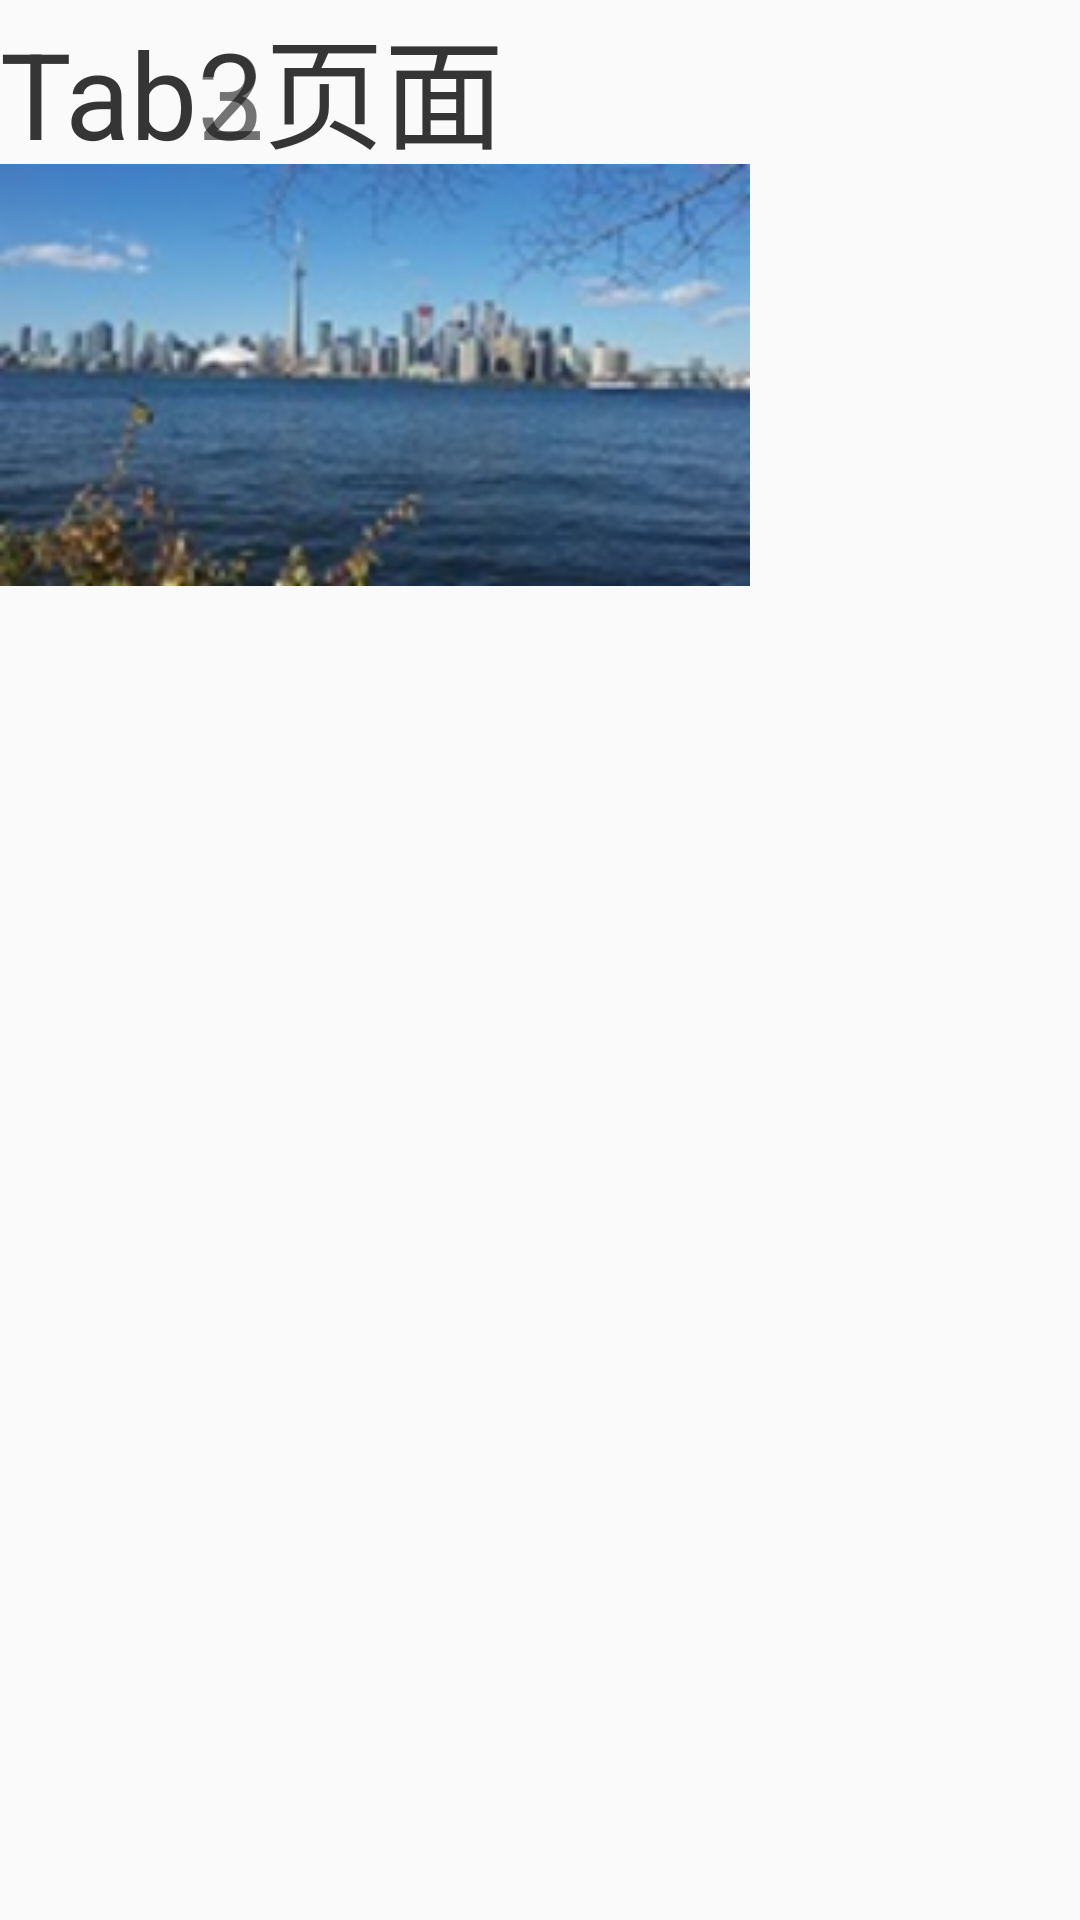

Reconstruct the res/layout file that produces this screen, plus the resources it refers to.
<!-- AndroidManifest.xml: application theme AppTheme -->
<!-- res/layout/tab.xml -->
<?xml version="1.0" encoding="utf-8"?>
<TabHost xmlns:android="http://schemas.android.com/apk/res/android"
    xmlns:tools="http://schemas.android.com/tools"
    android:id="@+id/tabhost"
    android:layout_width="match_parent"
    android:layout_height="match_parent">

    <LinearLayout
        android:layout_width="match_parent"
        android:layout_height="match_parent"
        android:orientation="vertical">


        <TabWidget
            android:id="@android:id/tabs"
            android:layout_width="match_parent"
            android:layout_height="wrap_content"
            tools:orientation="horizontal" />

        <FrameLayout
            android:id="@android:id/tabcontent"
            android:layout_width="match_parent"
            android:layout_height="match_parent">

            <ImageView
                android:id="@+id/imageView1"
                android:layout_width="250dp"
                android:layout_height="250dp"
                android:src="@drawable/bluewater" />

            <TextView
                android:id="@+id/tab2"
                android:layout_width="wrap_content"
                android:layout_height="wrap_content"
                android:text="Tab2页面"
                android:textSize="40sp" />

            <TextView
                android:id="@+id/tab3"
                android:layout_width="wrap_content"
                android:layout_height="wrap_content"
                android:text="Tab3页面"
                android:textSize="40sp" />

        </FrameLayout>
    </LinearLayout>
</TabHost>
<!-- resources referenced by this layout -->
<resources>
  <!-- drawable bluewater: jpg bitmap (drawable, 14678 bytes) -->
  <style name="AppTheme" parent="Theme.AppCompat.Light.NoActionBar">
          
          <item name="colorPrimary">@color/colorPrimary</item>
          <item name="colorPrimaryDark">@color/colorPrimaryDark</item>
          <item name="colorAccent">@color/colorAccent</item>
          <item name="drawerArrowStyle">@style/AppTheme.DrawerArrowToggle</item>
      </style>
  <color name="colorPrimary">#008577</color>
  <color name="colorPrimaryDark">#00574B</color>
  <color name="colorAccent">#D81B60</color>
  <style name="AppTheme.DrawerArrowToggle" parent="Widget.AppCompat.DrawerArrowToggle" />
</resources>
